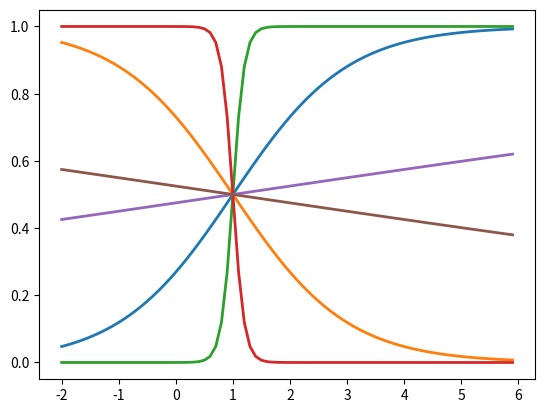

Generate this figure with matplotlib:
import numpy as np
import matplotlib.pyplot as plt

def softmax(x):
    # For a 2D matrix
    # Axis = 0 means sum across each columns
    return np.exp(x)/np.sum(np.exp(x), axis=0)

# Values {-2.0, -1.9, ... , 5.9, 6.0}
x = np.arange(-2.0, 6.0, 0.1)
 
# Stack the values of x on top of a bunch of 1's with same size as x
# First row is x, 2nd row is 1's
# [
#  [-2,..., 6]
#  [1, ..., 1]
# ]
scores = np.vstack([x, np.ones_like(x)])
# Plot x against with the transpose of the softmax scores.  print softmax(scores)
# Transpose it as you summed across each columns
# And to plot, you need to give it row by row for each point.
plt.plot(x, softmax(scores).T, linewidth=2)
# Note: That at every x, the sum between points on both graphs will equal 1
plt.show()

# When multiply all scores by a scalar > 1,
# probabilities gets closer to  0 for smaller values and 1 for larger values
# as the distances between the scores increases

plt.plot(x, softmax(scores*10).T, linewidth=2)
# Note: That at every x, the sum between points on both graphs will equal 1
plt.show()

# When divide all scores by a scalar > 1, 
# probabilities gets closer to the uniform distribution
# as the distance between the scores decreases.

plt.plot(x, softmax(scores/10.0).T, linewidth=2)
# Note: That at every x, the sum between points on both graphs will equal 1
plt.show()

# Therefore, increaseing size of outputs will increase confidence of classifier.
